Run: headless pygame with SDL's dummy video driver; simulated clock (each Clock.tick advances the game by its frame time, no real sleeping); random seed 0; keys injected as events and as key.get_pressed() state; mouse plan: one left click at the window centre at the start of phase 2, then a move to the lower-right quarter at the start of phase 3.
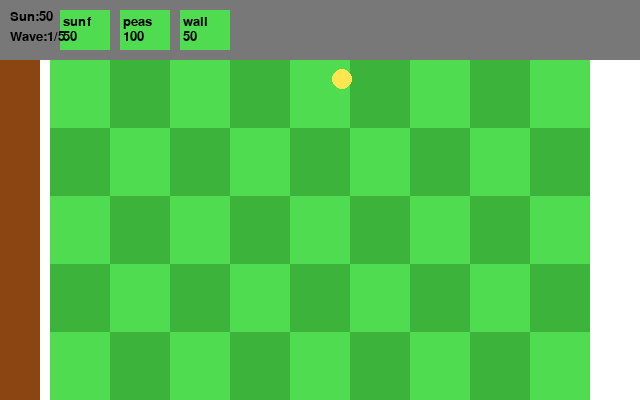
Frame 1 of 4 · flips 1–60 · no input
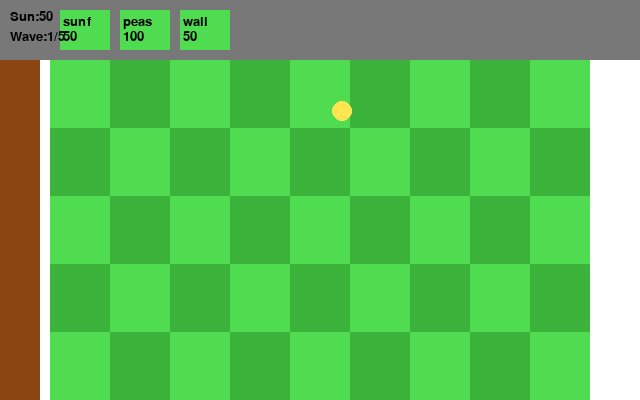
Frame 2 of 4 · flips 61–180 · clicked the window centre · tapped SPACE, RETURN · held RIGHT (→), D
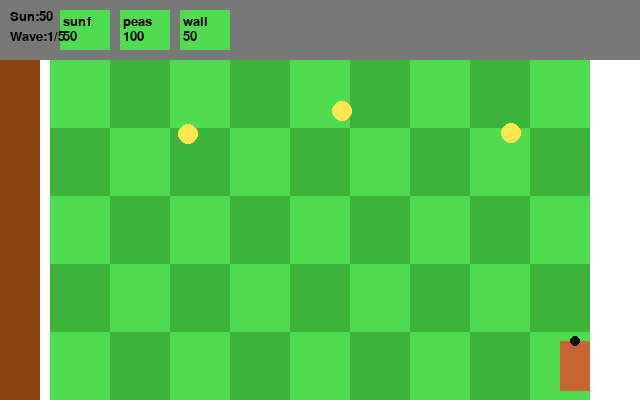
Frame 3 of 4 · flips 181–300 · moved the mouse to the lower-right quarter · held DOWN (↓), S
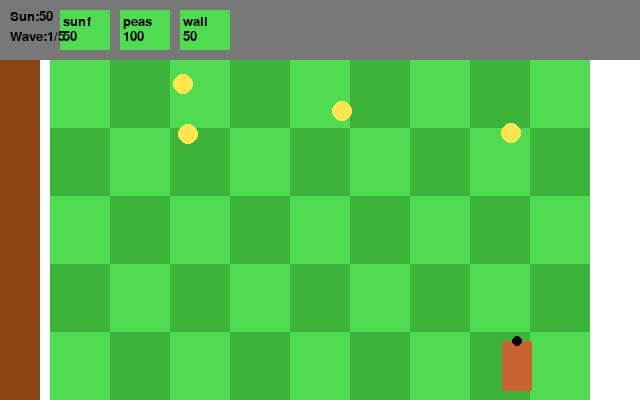
Frame 4 of 4 · flips 301–420 · held LEFT (←), A, UP (↑), W

The pygame program that drew these frames:

#!/usr/bin/env python3
"""
PyPVZ Full On-The-Fly Decomp-Style Remake (Silent HDR Edition)
--------------------------------------------------------------
A single-file procedural Plants vs Zombies-style engine.
No assets, no sounds, no external data.
Just math, Pygame, and happy chaos 🌻💀

Run:  python pypvz_full_onthefly.py
"""

import pygame, sys, random, math
from pygame.locals import *

pygame.init()
WIDTH, HEIGHT = 640, 400
FPS = 60
screen = pygame.display.set_mode((WIDTH, HEIGHT))
pygame.display.set_caption("PyPVZ Full On-The-Fly v0.9")
clock = pygame.time.Clock()

# === COLORS ===========================================================
WHITE=(255,255,255); BLACK=(0,0,0)
GREEN=(80,220,80); DARKGREEN=(60,180,60)
BROWN=(139,69,19); RED=(255,60,60)
YELLOW=(255,230,80); BLUE=(60,200,255)
ORANGE=(255,165,0); GRAY=(120,120,120)
BEARD=(200,200,200)

# === CONSTANTS ========================================================
GRID_COLS, GRID_ROWS = 9, 5
CELL_W, CELL_H = 60, (HEIGHT-60)//GRID_ROWS
LAWN_X, LAWN_Y = 50, 60
SPAWN_X = LAWN_X + GRID_COLS*CELL_W + 10
HOUSE_W = 40

FONT = pygame.font.SysFont(None,20)
BIG = pygame.font.SysFont(None,42)

# === DATA TABLES ======================================================
PLANT_DATA = {
    "sunflower": dict(cost=50,recharge=7000,cooldown=10000,hp=300,action="sun"),
    "peashooter":dict(cost=100,recharge=7000,cooldown=1500,hp=300,action="shoot"),
    "wallnut":dict(cost=50,recharge=10000,cooldown=0,hp=1200,action="block"),
}
ZOMBIE_DATA = {
    "normal":dict(hp=200,speed=30,damage=0.2),
    "cone":dict(hp=400,speed=28,damage=0.25),
    "bucket":dict(hp=800,speed=26,damage=0.25)
}

# === CLASSES ==========================================================

class Pea:
    def __init__(self,x,y,row):
        self.x=x; self.y=y; self.row=row
        self.spd=300; self.dmg=20
    def update(self,dt,zombies):
        self.x += self.spd*dt
        for z in zombies:
            if z.row==self.row and abs(z.x-self.x)<15:
                z.hp -= self.dmg
                return True
        return self.x>WIDTH
    def draw(self):
        pygame.draw.circle(screen,BLUE,(int(self.x),int(self.y)),5)

class Sun:
    def __init__(self,x,y,fall=True):
        self.x=x; self.y=y; self.vy=60 if fall else 0
        self.target_y = y+random.randint(30,80)
    def update(self,dt):
        if self.vy>0 and self.y<self.target_y:
            self.y += self.vy*dt
        return False
    def draw(self):
        pygame.draw.circle(screen,YELLOW,(int(self.x),int(self.y)),10)

class Plant:
    def __init__(self,col,row,ptype):
        data=PLANT_DATA[ptype]
        self.col=col; self.row=row; self.ptype=ptype
        self.x=LAWN_X+col*CELL_W+CELL_W//2
        self.y=LAWN_Y+row*CELL_H+CELL_H//2
        self.hp=data["hp"]; self.timer=0
        self.cool=data["cooldown"]
        self.action=data["action"]
    def update(self,dt,world):
        self.timer += dt*1000
        if self.action=="shoot" and self.timer>self.cool:
            self.timer=0
            world.peas.append(Pea(self.x+20,self.y,self.row))
        elif self.action=="sun" and self.timer>self.cool+4000:
            self.timer=0
            world.suns.append(Sun(self.x,self.y-20,False))
    def draw(self):
        r=pygame.Rect(self.x-20,self.y-20,40,40)
        if self.ptype=="sunflower":
            pygame.draw.circle(screen,YELLOW,(self.x,self.y),18)
        elif self.ptype=="peashooter":
            pygame.draw.circle(screen,GREEN,(self.x,self.y),18)
            pygame.draw.circle(screen,BLUE,(self.x+12,self.y-5),5)
        else:
            pygame.draw.rect(screen,BROWN,r)
        hpbar = self.hp/PLANT_DATA[self.ptype]["hp"]
        pygame.draw.rect(screen,RED,(self.x-20,self.y+22,40,4))
        pygame.draw.rect(screen,GREEN,(self.x-20,self.y+22,int(40*hpbar),4))

class Zombie:
    def __init__(self,ptype,row):
        data=ZOMBIE_DATA[ptype]
        self.ptype=ptype; self.row=row
        self.hp=data["hp"]; self.speed=data["speed"]; self.dmg=data["damage"]
        self.x=SPAWN_X; self.y=LAWN_Y+row*CELL_H+CELL_H//2
        self.eating=None; self.etimer=0
    def update(self,dt,world):
        if self.hp<=0: return True
        if self.eating:
            self.etimer+=dt
            if self.etimer>1:
                self.etimer=0
                self.eating.hp-=self.dmg*100
                if self.eating.hp<=0:
                    world.plants.remove(self.eating)
                    self.eating=None
        else:
            self.x -= self.speed*dt
            for p in world.plants:
                if p.row==self.row and abs(p.x-self.x)<25:
                    self.eating=p; break
            if self.x<LAWN_X+HOUSE_W: world.game_over=True
        return False
    def draw(self):
        col = (200,100,50) if self.ptype=="normal" else (255,120,60) if self.ptype=="cone" else (180,180,180)
        pygame.draw.rect(screen,col,(int(self.x)-15,int(self.y)-25,30,50))
        pygame.draw.circle(screen,BLACK,(int(self.x),int(self.y)-25),5)

# === WORLD ============================================================
class World:
    def __init__(self):
        self.reset()
    def reset(self):
        self.plants=[]; self.zombies=[]; self.peas=[]; self.suns=[]
        self.sun_count=50
        self.spawn_t=0; self.spawn_cd=4
        self.wave=1; self.wave_prog=0
        self.game_over=False; self.won=False
        self.recharges={k:0 for k in PLANT_DATA}
        self.selected=None
    def update(self,dt):
        if self.game_over or self.won: return
        for k in list(self.recharges): self.recharges[k]=max(0,self.recharges[k]-dt*1000)
        # spawn suns randomly
        if random.random()<0.005: self.suns.append(Sun(random.randint(LAWN_X+40,WIDTH-80),60))
        # spawn zombies
        self.spawn_t+=dt
        if self.spawn_t>self.spawn_cd:
            self.spawn_t=0
            if self.wave_prog<self.wave*5:
                typ=random.choice(list(ZOMBIE_DATA))
                row=random.randint(0,GRID_ROWS-1)
                self.zombies.append(Zombie(typ,row))
                self.wave_prog+=1
            elif not self.zombies:
                if self.wave>=5: self.won=True
                else:
                    self.wave+=1; self.wave_prog=0; self.spawn_cd=max(1.5,self.spawn_cd-0.3)
        # update plants
        for p in list(self.plants): p.update(dt,self)
        # update zombies
        for z in list(self.zombies):
            if z.update(dt,self): self.zombies.remove(z)
        # update peas
        for pea in list(self.peas):
            if pea.update(dt,self.zombies): self.peas.remove(pea)
        # update suns
        for s in list(self.suns):
            s.update(dt)
    def draw(self):
        # lawn
        for r in range(GRID_ROWS):
            for c in range(GRID_COLS):
                col = GREEN if (r+c)%2==0 else DARKGREEN
                x=LAWN_X+c*CELL_W; y=LAWN_Y+r*CELL_H
                pygame.draw.rect(screen,col,(x,y,CELL_W,CELL_H))
        pygame.draw.rect(screen,BROWN,(0,LAWN_Y,HOUSE_W,HEIGHT-LAWN_Y))
        # entities
        for s in self.suns: s.draw()
        for p in self.plants: p.draw()
        for z in self.zombies: z.draw()
        for pea in self.peas: pea.draw()
        # UI
        pygame.draw.rect(screen,GRAY,(0,0,WIDTH,LAWN_Y))
        xoff=60
        for name in PLANT_DATA:
            rect=pygame.Rect(xoff,10,50,40)
            clr=GREEN if self.recharges[name]<=0 else (100,100,100)
            pygame.draw.rect(screen,clr,rect)
            txt=FONT.render(name[:4],1,BLACK); screen.blit(txt,(xoff+3,15))
            cost=FONT.render(str(PLANT_DATA[name]["cost"]),1,BLACK); screen.blit(cost,(xoff+3,30))
            xoff+=60
        screen.blit(FONT.render(f"Sun:{int(self.sun_count)}",1,BLACK),(10,10))
        screen.blit(FONT.render(f"Wave:{self.wave}/5",1,BLACK),(10,30))
        if self.game_over:
            t=BIG.render("ZOMBIES ATE YOUR BRAINS!",1,RED)
            screen.blit(t,(WIDTH//2-t.get_width()//2,HEIGHT//2-20))
        if self.won:
            t=BIG.render("LEVEL COMPLETE!",1,GREEN)
            screen.blit(t,(WIDTH//2-t.get_width()//2,HEIGHT//2-20))

# === MAIN LOOP ========================================================
def main():
    world=World()
    while True:
        dt=clock.tick(FPS)/1000.0
        for e in pygame.event.get():
            if e.type==QUIT: pygame.quit(); sys.exit()
            if e.type==MOUSEBUTTONDOWN and not world.game_over and not world.won:
                mx,my=e.pos
                # click sun
                for s in list(world.suns):
                    if (s.x-mx)**2+(s.y-my)**2<100:
                        world.sun_count+=25; world.suns.remove(s)
                # select plant
                xoff=60
                for name in PLANT_DATA:
                    rect=pygame.Rect(xoff,10,50,40)
                    if rect.collidepoint(mx,my) and world.recharges[name]<=0:
                        world.selected=name
                    xoff+=60
                # place
                if world.selected and LAWN_X<mx<SPAWN_X and LAWN_Y<my<HEIGHT:
                    col=(mx-LAWN_X)//CELL_W; row=(my-LAWN_Y)//CELL_H
                    cost=PLANT_DATA[world.selected]["cost"]
                    if world.sun_count>=cost and not any(p.col==col and p.row==row for p in world.plants):
                        world.plants.append(Plant(col,row,world.selected))
                        world.sun_count-=cost
                        world.recharges[world.selected]=PLANT_DATA[world.selected]["recharge"]
                        world.selected=None
        world.update(dt)
        screen.fill(WHITE)
        world.draw()
        pygame.display.flip()

if __name__=="__main__":
    main()
